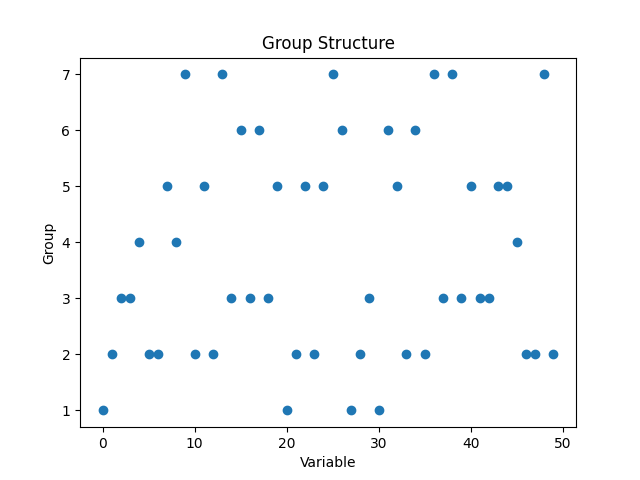

The table this chart was drawn from, first rows:
Variable, Group0, 1
1, 2
2, 3
3, 3
4, 4
5, 2
6, 2
7, 5
8, 4
9, 7
10, 2
11, 5
12, 2
13, 7
14, 3
15, 6
16, 3
17, 6
18, 3
19, 5
20, 1
21, 2
22, 5
23, 2
24, 5
25, 7
26, 6
27, 1
28, 2
29, 3
30, 1
31, 6
32, 5
33, 2
34, 6
35, 2
36, 7
37, 3
38, 7
39, 3
40, 5
41, 3
42, 3
43, 5
44, 5
45, 4
46, 2
47, 2
48, 7
49, 2
